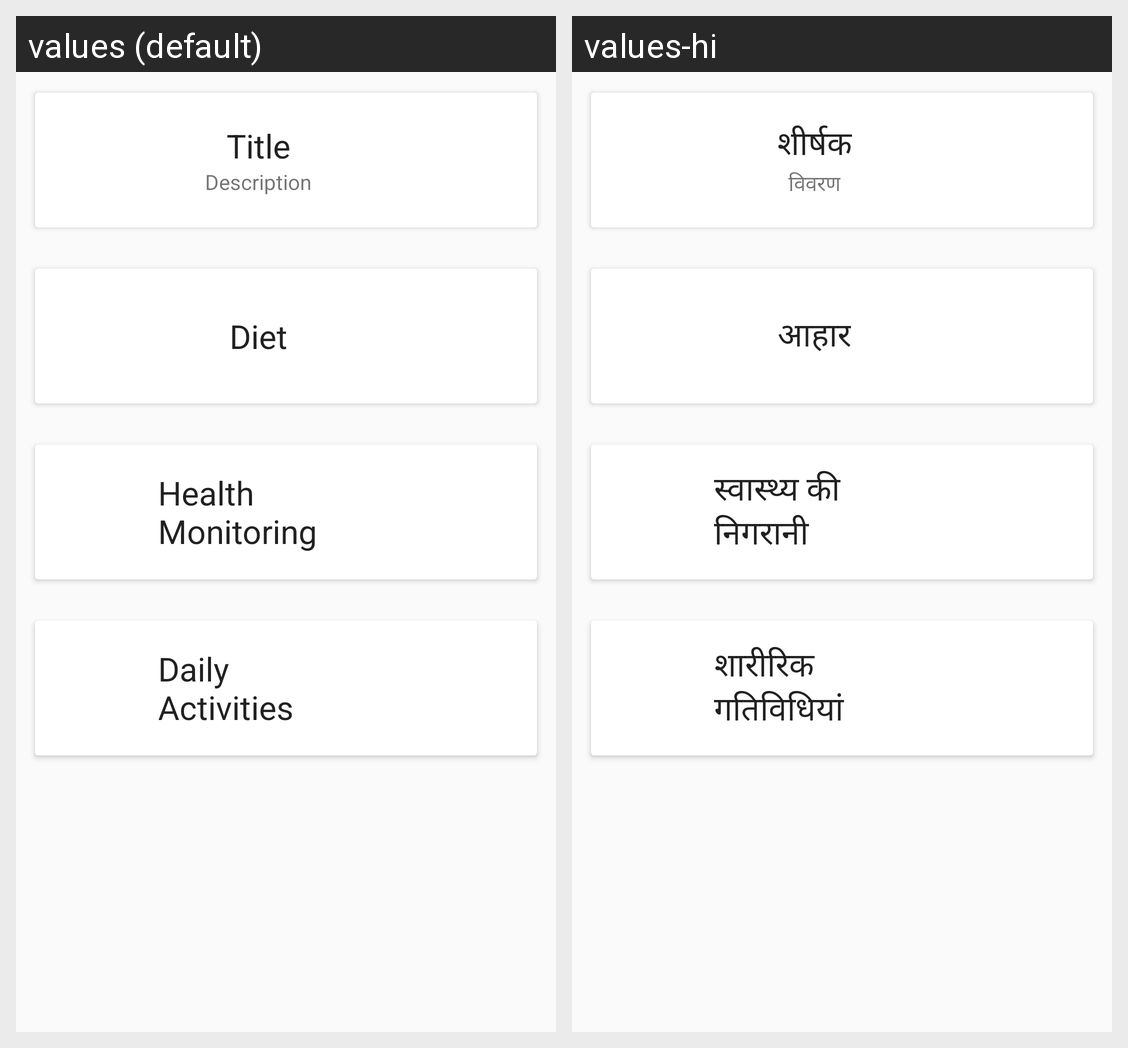

The same Android screen rendered under two of its app's locales, left to right. List the strings drawn on it with the default value and each locale's translation.
Android screen res/layout/resource_list.xml rendered under 2 locales, left to right: values (default), values-hi. Device: Nexus 5 (rendered at 1080×1920; each locale shown at half size, 540×960, under a caption strip naming it); theme AppTheme.
Strings drawn on this screen, with the default value and each locale's value (text and hints the layout hard-codes, and strings that could not be matched under every locale, appear in the picture but are not listed):

title
  values: Title
  values-hi: शीर्षक

description
  values: Description
  values-hi: विवरण

diet_label
  values: Diet
  values-hi: आहार

health_monitoring
  values: Health Monitoring
  values-hi: स्वास्थ्य की निगरानी

physical_activities
  values: Daily Activities
  values-hi: शारीरिक गतिविधियां
